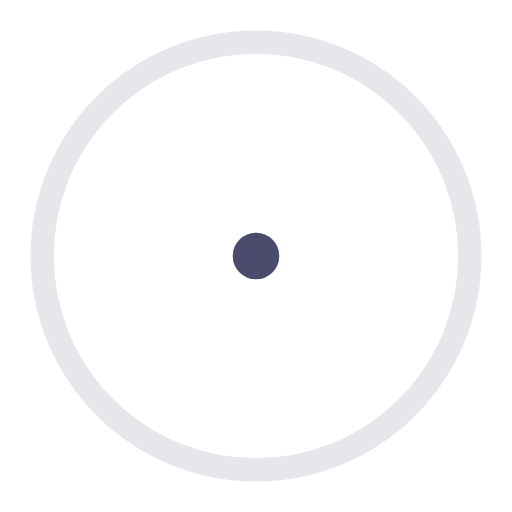
t = 0.00 s
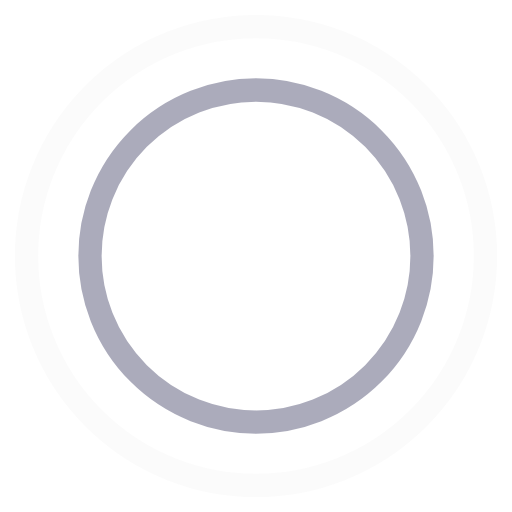
t = 0.45 s
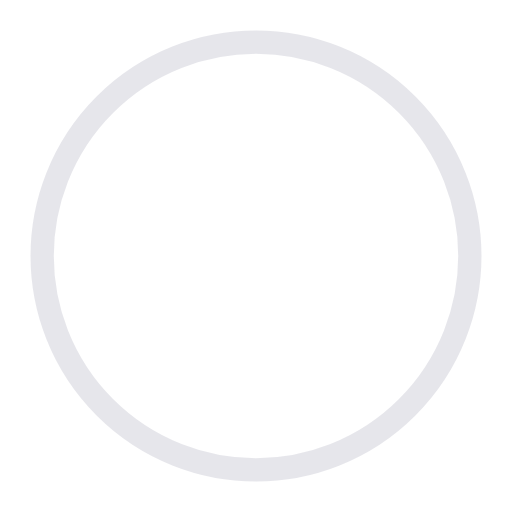
t = 0.90 s
t = 1.35 s: frame unchanged from t = 0.45 s, image omitted

The animated SVG that drew these frames (rendered in a browser with its animation timeline set to each time). Animation: 4 SMIL elements (animate=4); one cycle of 1.80 s, repeats indefinitely.

<!-- By Sam Herbert (@sherb), for everyone. More @ http://goo.gl/7AJzbL -->
<svg width="44" height="44" viewBox="0 0 44 44" xmlns="http://www.w3.org/2000/svg" stroke="#fff">
    <g fill="none" fill-rule="evenodd" stroke-width="2">
        <circle cx="22" cy="22" r="1" style="stroke: #4B4B6D; ">
            <animate attributeName="r"
                begin="0s" dur="1.8s"
                values="1; 20"
                calcMode="spline"
                keyTimes="0; 1"
                keySplines="0.165, 0.84, 0.44, 1"
                repeatCount="indefinite" />
            <animate attributeName="stroke-opacity"
                begin="0s" dur="1.8s"
                values="1; 0"
                calcMode="spline"
                keyTimes="0; 1"
                keySplines="0.3, 0.61, 0.355, 1"
                repeatCount="indefinite" />
        </circle>
        <circle cx="22" cy="22" r="1" style="stroke: #4B4B6D; ">
            <animate attributeName="r"
                begin="-0.9s" dur="1.8s"
                values="1; 20"
                calcMode="spline"
                keyTimes="0; 1"
                keySplines="0.165, 0.84, 0.44, 1"
                repeatCount="indefinite" />
            <animate attributeName="stroke-opacity"
                begin="-0.9s" dur="1.8s"
                values="1; 0"
                calcMode="spline"
                keyTimes="0; 1"
                keySplines="0.3, 0.61, 0.355, 1"
                repeatCount="indefinite" />
        </circle>
    </g>
</svg>
